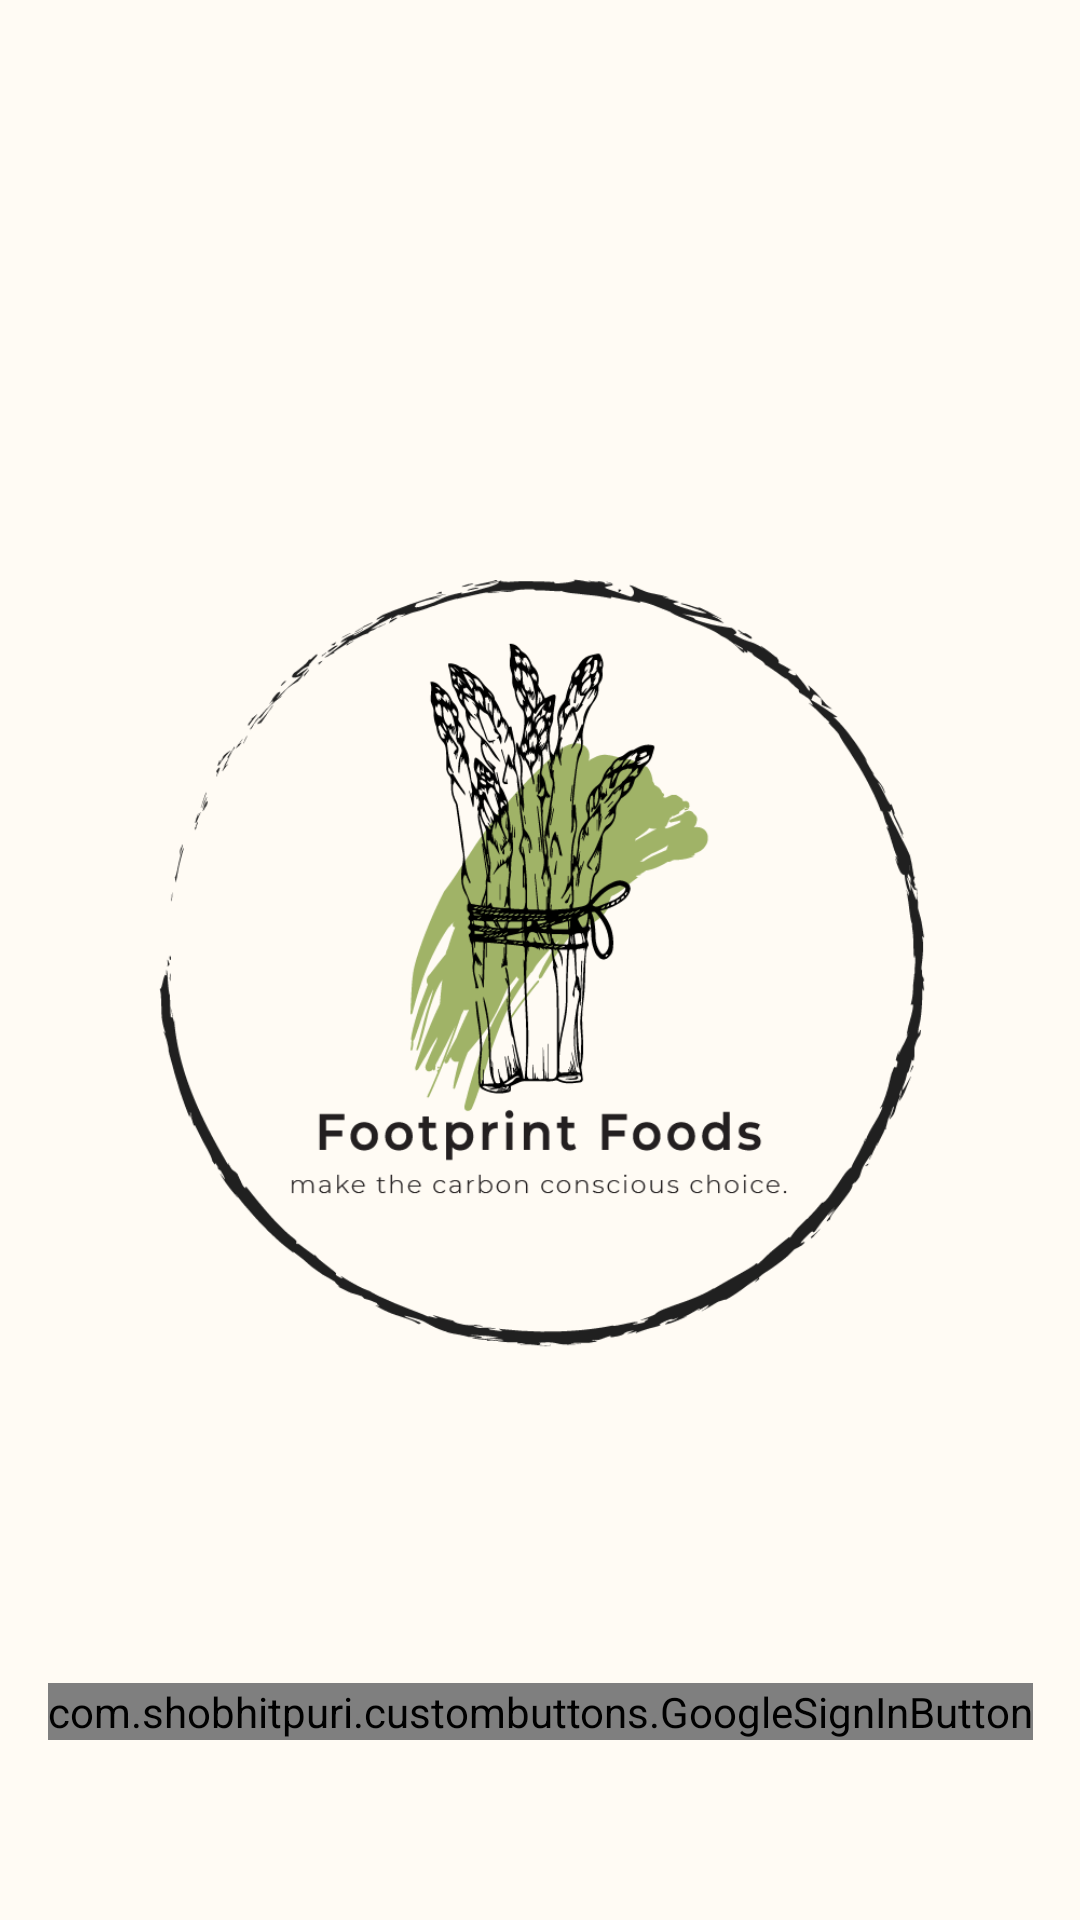

Write the Android layout XML for this screen, with the resource values it uses.
<!-- AndroidManifest.xml: application theme splashScreenTheme -->
<!-- res/layout/activity_sign_in.xml -->
<?xml version="1.0" encoding="utf-8"?>
<androidx.constraintlayout.widget.ConstraintLayout xmlns:android="http://schemas.android.com/apk/res/android"
    xmlns:app="http://schemas.android.com/apk/res-auto"
    xmlns:tools="http://schemas.android.com/tools"
    android:layout_width="match_parent"
    android:layout_height="match_parent"
    android:background="@color/loginBackground"
    tools:context=".SignInActivity">

    <ImageView
        android:id="@+id/welcomeImageView"
        android:layout_width="300dp"
        android:layout_height="300dp"
        app:layout_constraintEnd_toEndOf="parent"
        app:layout_constraintStart_toStartOf="parent"
        app:layout_constraintTop_toTopOf="parent"
        app:layout_constraintBottom_toBottomOf="parent"
        app:srcCompat="@drawable/logo_subtitle"
        android:contentDescription="@string/logo" />

    <com.shobhitpuri.custombuttons.GoogleSignInButton
        android:id="@+id/signInButton"
        android:layout_width="wrap_content"
        android:layout_height="wrap_content"
        android:layout_marginBottom="60dp"
        app:layout_constraintBottom_toBottomOf="parent"
        app:layout_constraintEnd_toEndOf="parent"
        app:layout_constraintStart_toStartOf="parent"
        android:text="@string/google_sign_in"
        app:isDarkTheme="false"
        />

</androidx.constraintlayout.widget.ConstraintLayout>
<!-- resources referenced by this layout -->
<resources>
  <color name="loginBackground">#FFFBF4</color>
  <!-- drawable logo_subtitle: png bitmap (drawable, 70531 bytes) -->
  <string name="logo">This is our Logo</string>
  <style name="splashScreenTheme" parent="Theme.MaterialComponents.Light.NoActionBar">
          <item name="android:windowBackground">@drawable/splash_carrot</item>
          <item name="android:statusBarColor">@color/loginBackground</item>
          <item name="android:navigationBarColor">@color/loginBackground</item>
          <item name="android:windowLightStatusBar" tools:targetApi="l">true</item>
      </style>
  <!-- drawable splash_carrot (drawable) -->
  <?xml version="1.0" encoding="utf-8"?>
  <layer-list xmlns:android="http://schemas.android.com/apk/res/android">
  
      <item android:drawable="@color/loginBackground" />
      <item android:drawable="@drawable/logo_subtitle"
          android:gravity="center"
          android:height="300dp"
          android:width="300dp"
          />
  
  </layer-list>
</resources>
